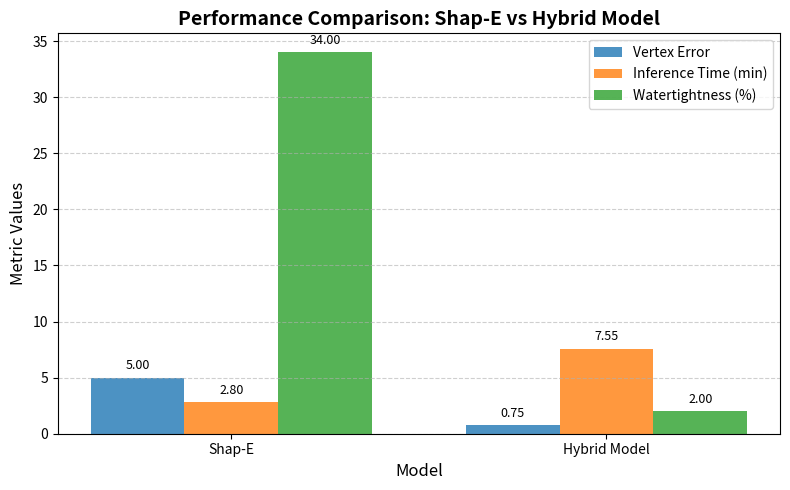

Reproduce this figure in Python.

import matplotlib.pyplot as plt
import numpy as np

# === Data ===
models = ["Shap-E", "Hybrid Model"]
vertex_error = [5, 0.75]
inference_time_min = [2.8, 7.55]   # In minutes
watertightness = [34, 2]          # In percentage

# === Setup ===
x = np.arange(len(models))
bar_width = 0.25

fig, ax = plt.subplots(figsize=(8, 5))

# === Plot Bars ===
bars_vertex = ax.bar(x - bar_width, vertex_error, width=bar_width, label="Vertex Error", alpha=0.8)
bars_time = ax.bar(x, inference_time_min, width=bar_width, label="Inference Time (min)", alpha=0.8)
bars_water = ax.bar(x + bar_width, watertightness, width=bar_width, label="Watertightness (%)", alpha=0.8)

# === Add Labels on Bars ===
def add_labels(bars):
    """Attach a text label above each bar displaying its height."""
    for bar in bars:
        yval = bar.get_height()
        ax.text(bar.get_x() + bar.get_width()/2, yval + 0.5, f"{yval:.2f}",
                ha='center', va='bottom', fontsize=9)

for b in [bars_vertex, bars_time, bars_water]:
    add_labels(b)

# === Formatting ===
ax.set_xlabel("Model", fontsize=12)
ax.set_ylabel("Metric Values", fontsize=12)
ax.set_title("Performance Comparison: Shap-E vs Hybrid Model", fontsize=14, weight="bold")
ax.set_xticks(x)
ax.set_xticklabels(models)
ax.legend()
ax.grid(axis="y", linestyle="--", alpha=0.6)

plt.tight_layout()
plt.show()
